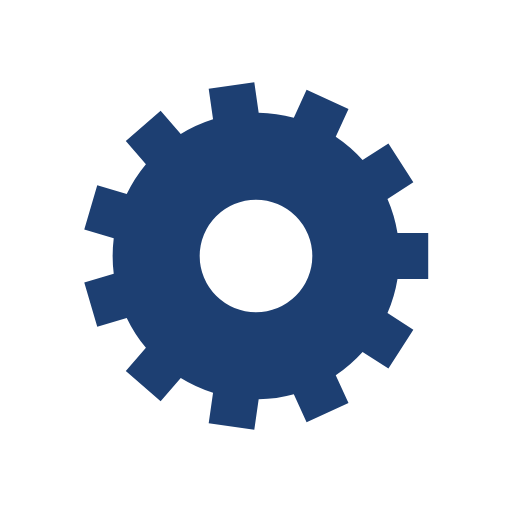
t = 0.00 s
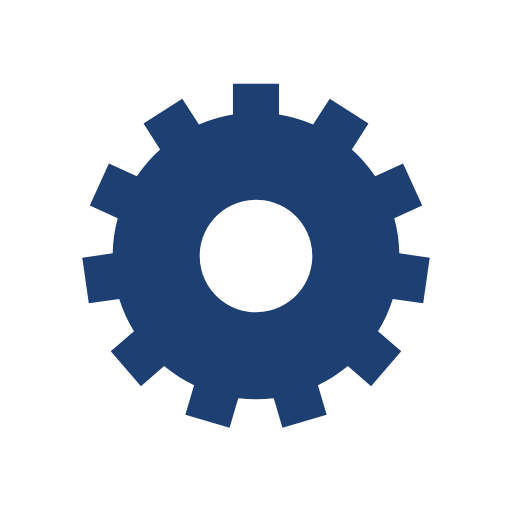
t = 0.05 s
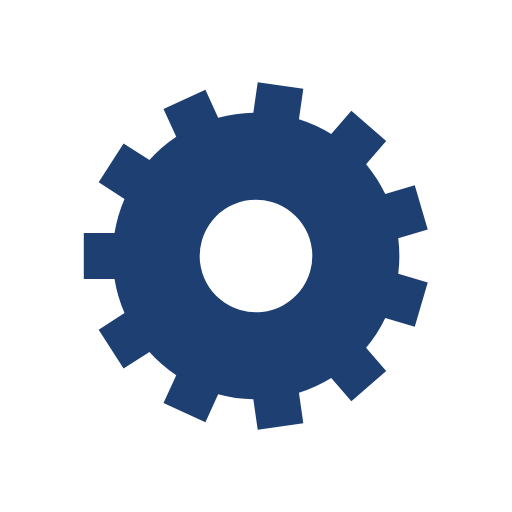
t = 0.10 s
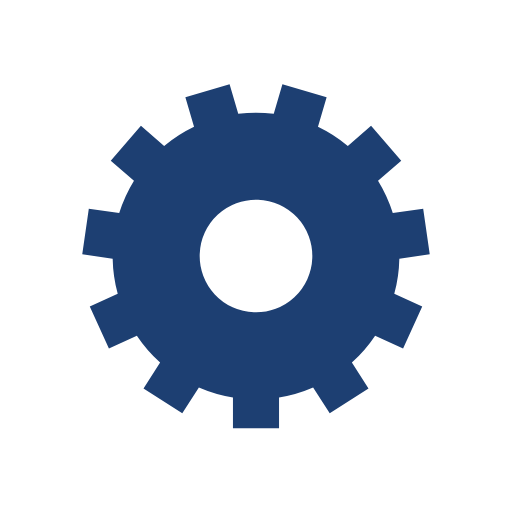
t = 0.15 s

The animated SVG that drew these frames (rendered in a browser with its animation timeline set to each time). Animation: 1 SMIL element (animateTransform=1); one cycle of 0.20 s, repeats indefinitely.

<?xml version="1.0" encoding="utf-8"?>
<svg xmlns="http://www.w3.org/2000/svg" xmlns:xlink="http://www.w3.org/1999/xlink" style="margin: auto; background: none; display: block; shape-rendering: auto;" width="187px" height="187px" viewBox="0 0 100 100" preserveAspectRatio="xMidYMid">
<g transform="translate(50 50)">
<g>
<animateTransform attributeName="transform" type="rotate" values="0;32.72727272727273" keyTimes="0;1" dur="0.2s" repeatCount="indefinite"></animateTransform><path d="M27.636027210870957 -4.5 L33.63602721087096 -4.5 L33.63602721087096 4.5 L27.636027210870957 4.5 A28 28 0 0 1 25.681789203114036 11.155523444770099 L25.681789203114036 11.155523444770099 L30.729310400101124 14.399368349503684 L25.86354304300075 21.97065014498431 L20.816021846013662 18.726805240250727 A28 28 0 0 1 15.573764582219777 23.269247016987826 L15.573764582219777 23.269247016987826 L18.066254660231095 28.727038989114938 L9.87956670204043 32.46577410613192 L7.3870766240291115 27.007982134004806 A28 28 0 0 1 0.521179745432996 27.995149073954767 L0.521179745432996 27.995149073954767 L-0.33270928420671386 33.934077725240364 L-9.241102261135113 32.6532441807808 L-8.387213231495403 26.714315529495202 A28 28 0 0 1 -14.69687597804866 23.83278910421221 L-14.69687597804866 23.83278910421221 L-18.62604038172037 28.36728655033776 L-25.427786550908696 22.473539944830193 L-21.498622147236986 17.939042498704644 A28 28 0 0 1 -25.248777421663306 12.103686988323238 L-25.248777421663306 12.103686988323238 L-31.00573526335029 13.794082329371816 L-33.54132827492316 5.158645566841336 L-27.784370433236173 3.4682502257927577 A28 28 0 0 1 -27.784370433236173 -3.468250225792751 L-27.784370433236173 -3.468250225792751 L-33.54132827492316 -5.158645566841328 L-31.005735263350296 -13.79408232937181 L-25.24877742166331 -12.103686988323233 A28 28 0 0 1 -21.49862214723699 -17.939042498704637 L-21.49862214723699 -17.939042498704637 L-25.427786550908703 -22.473539944830186 L-18.626040381720387 -28.367286550337745 L-14.696875978048675 -23.8327891042122 A28 28 0 0 1 -8.387213231495409 -26.7143155294952 L-8.387213231495409 -26.7143155294952 L-9.24110226113512 -32.653244180780796 L-0.3327092842067222 -33.934077725240364 L0.5211797454329892 -27.995149073954767 A28 28 0 0 1 7.387076624029099 -27.007982134004806 L7.387076624029099 -27.007982134004806 L9.879566702040416 -32.46577410613192 L18.06625466023109 -28.72703898911494 L15.573764582219772 -23.26924701698783 A28 28 0 0 1 20.816021846013662 -18.726805240250727 L20.816021846013662 -18.726805240250727 L25.86354304300075 -21.97065014498431 L30.729310400101124 -14.399368349503678 L25.681789203114036 -11.155523444770093 A28 28 0 0 1 27.636027210870957 -4.500000000000009 M0 -11A11 11 0 1 0 0 11 A11 11 0 1 0 0 -11" fill="#1d3f72"></path></g></g>
<!-- [ldio] generated by https://loading.io/ --></svg>
